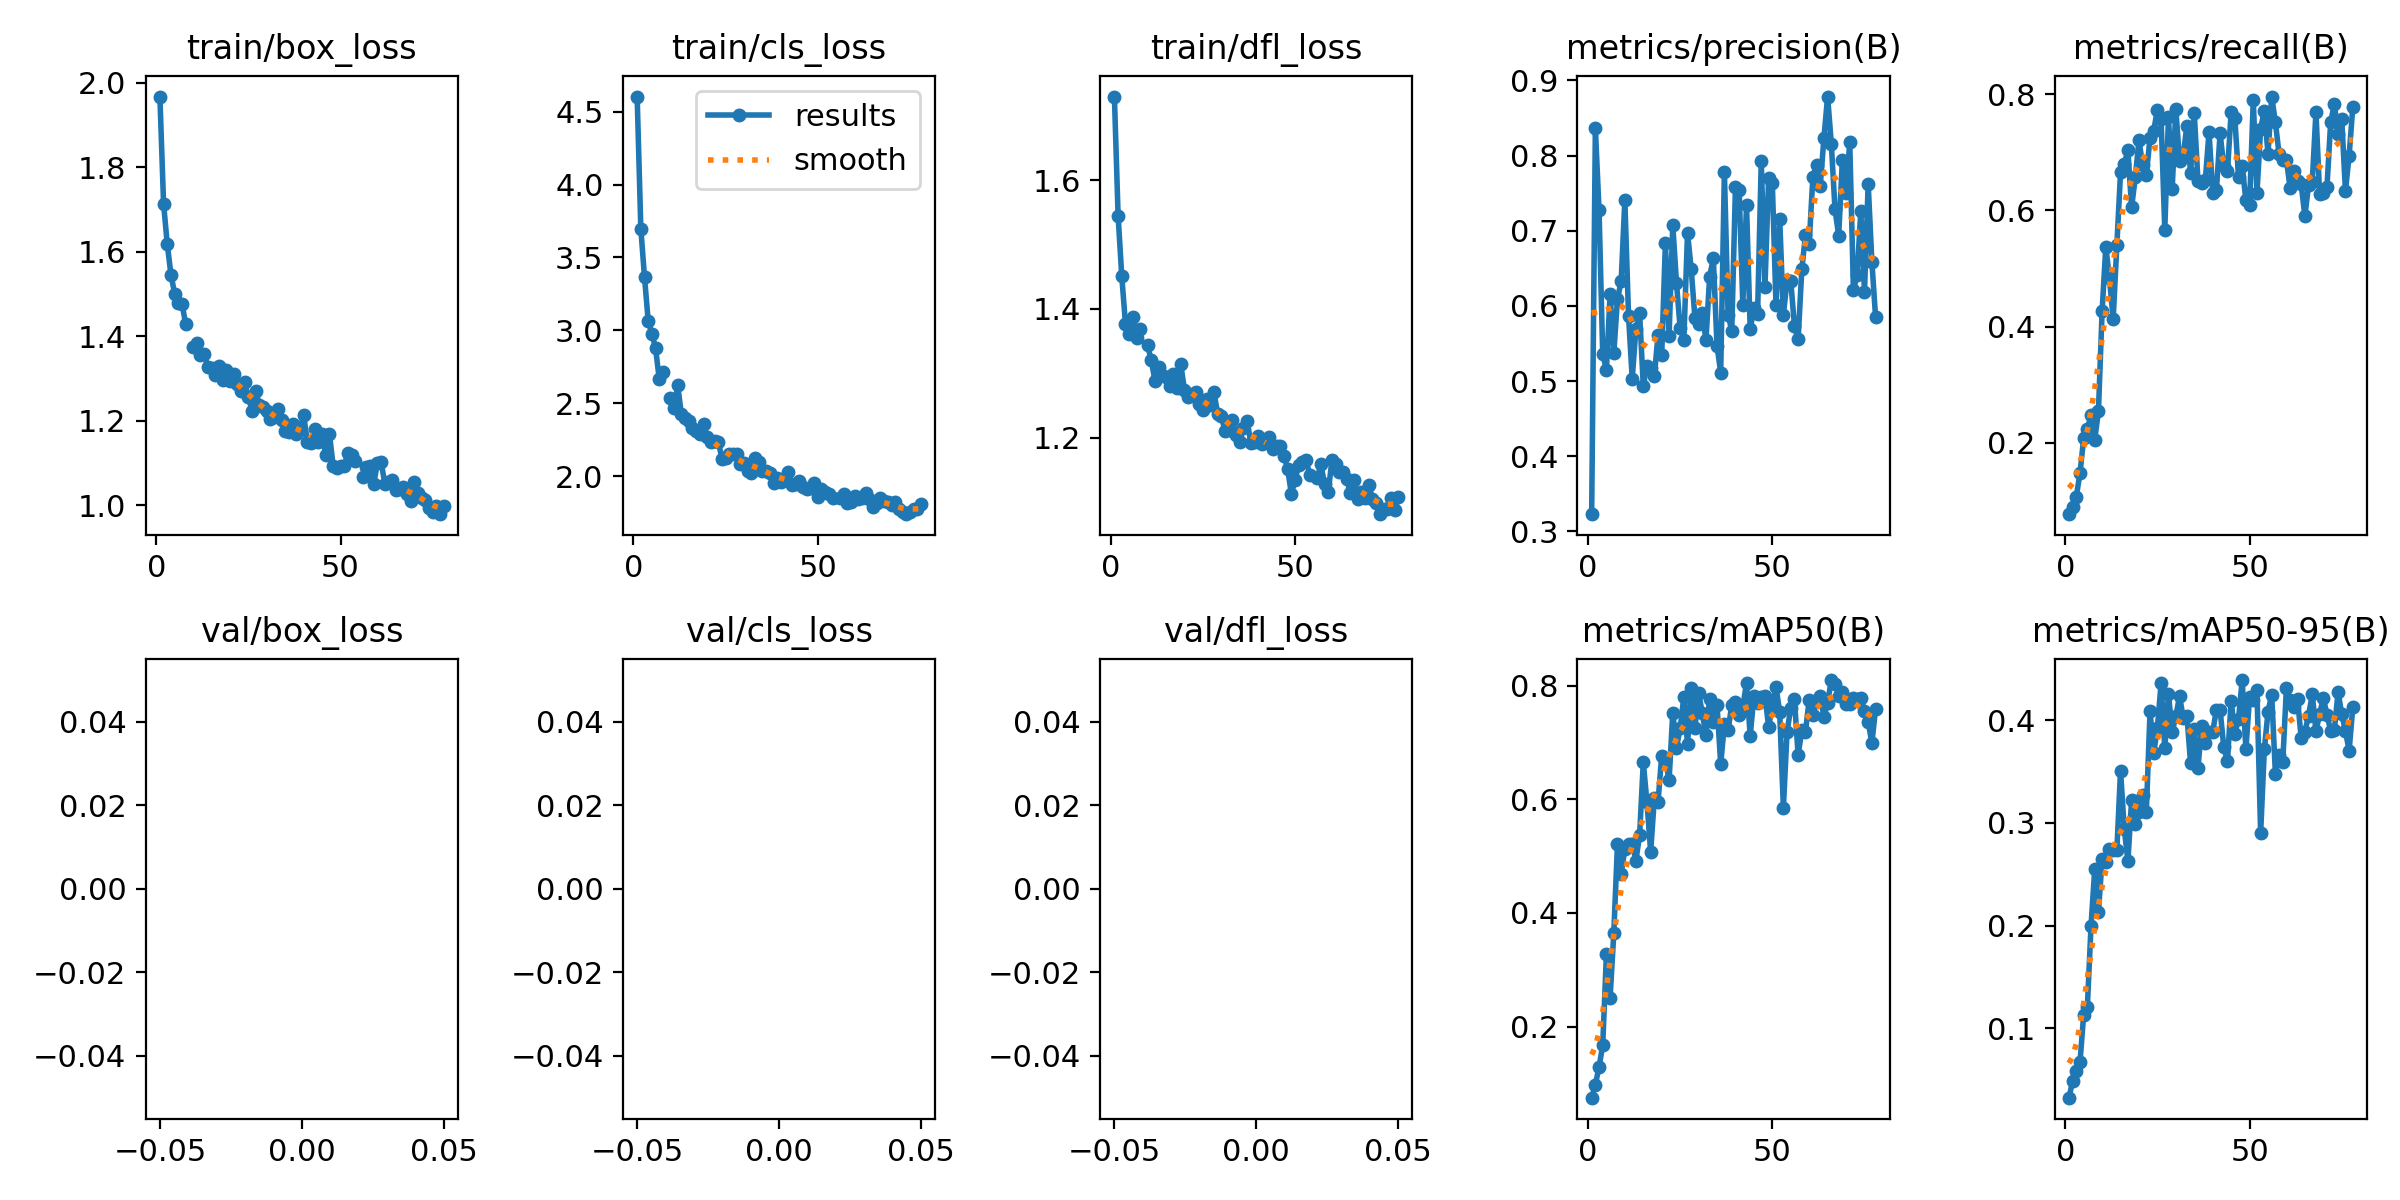

The data file committed next to this chart (first rows):
epoch, train/box_loss, train/cls_loss, train/dfl_loss, metrics/precision(B), metrics/recall(B), metrics/mAP50(B), metrics/mAP50-95(B), val/box_loss, val/cls_loss, val/dfl_loss, lr/pg0, lr/pg1, lr/pg2
1, 1.967, 4.603, 1.73, 0.3228, 0.07692, 0.07467, 0.03269, nan, nan, nan, 0.0673, 0.0003303, 0.0003303
2, 1.714, 3.697, 1.545, 0.8364, 0.08894, 0.09771, 0.04845, nan, nan, nan, 0.0343, 0.0006635, 0.0006635
3, 1.618, 3.363, 1.451, 0.7271, 0.1073, 0.1285, 0.05817, nan, nan, nan, 0.001299, 0.0009964, 0.0009964
4, 1.546, 3.064, 1.377, 0.5357, 0.1472, 0.1673, 0.0672, nan, nan, nan, 0.0009988, 0.0009988, 0.0009988
5, 1.501, 2.978, 1.361, 0.5149, 0.2075, 0.327, 0.1134, nan, nan, nan, 0.0009988, 0.0009988, 0.0009988
6, 1.478, 2.876, 1.387, 0.6158, 0.2242, 0.2502, 0.1212, nan, nan, nan, 0.0009978, 0.0009978, 0.0009978
7, 1.477, 2.666, 1.355, 0.5367, 0.2472, 0.3643, 0.2002, nan, nan, nan, 0.0009965, 0.0009965, 0.0009965
8, 1.428, 2.713, 1.369, 0.609, 0.2054, 0.5213, 0.2551, nan, nan, nan, 0.000995, 0.000995, 0.000995
9, nan, nan, nan, 0.6331, 0.2537, 0.4684, 0.2129, nan, nan, nan, 0.0009932, 0.0009932, 0.0009932
10, 1.374, 2.534, 1.343, 0.7407, 0.4263, 0.5124, 0.2647, nan, nan, nan, 0.0009912, 0.0009912, 0.0009912
11, 1.383, 2.47, 1.32, 0.5866, 0.5372, 0.5223, 0.2615, nan, nan, nan, 0.0009888, 0.0009888, 0.0009888
12, 1.355, 2.623, 1.288, 0.503, 0.483, 0.5215, 0.2751, nan, nan, nan, 0.0009862, 0.0009862, 0.0009862
13, 1.359, 2.425, 1.31, 0.5696, 0.4127, 0.4922, 0.274, nan, nan, nan, 0.0009833, 0.0009833, 0.0009833
14, 1.327, 2.4, 1.297, 0.5907, 0.5401, 0.5368, 0.2734, nan, nan, nan, 0.0009802, 0.0009802, 0.0009802
15, 1.324, 2.376, 1.295, 0.4935, 0.6654, 0.6651, 0.351, nan, nan, nan, 0.0009767, 0.0009767, 0.0009767
16, 1.307, 2.334, 1.28, 0.5202, 0.6797, 0.5947, 0.2944, nan, nan, nan, 0.0009731, 0.0009731, 0.0009731
17, 1.329, 2.309, 1.299, 0.5167, 0.7033, 0.5075, 0.2627, nan, nan, nan, 0.0009691, 0.0009691, 0.0009691
18, 1.297, 2.293, 1.277, 0.5066, 0.6051, 0.602, 0.3222, nan, nan, nan, 0.0009649, 0.0009649, 0.0009649
19, 1.319, 2.357, 1.314, 0.5613, 0.6568, 0.5958, 0.2994, nan, nan, nan, 0.0009605, 0.0009605, 0.0009605
20, 1.294, 2.271, 1.274, 0.5353, 0.7205, 0.6768, 0.3106, nan, nan, nan, 0.0009558, 0.0009558, 0.0009558
21, 1.311, 2.235, 1.264, 0.6839, 0.6781, 0.6699, 0.3276, nan, nan, nan, 0.0009508, 0.0009508, 0.0009508
22, 1.286, 2.24, 1.268, 0.5604, 0.6616, 0.6337, 0.311, nan, nan, nan, 0.0009456, 0.0009456, 0.0009456
23, 1.271, 2.237, 1.272, 0.7076, 0.7244, 0.753, 0.4086, nan, nan, nan, 0.0009401, 0.0009401, 0.0009401
24, 1.291, 2.122, 1.252, 0.631, 0.7374, 0.6908, 0.3679, nan, nan, nan, 0.0009344, 0.0009344, 0.0009344
25, 1.255, 2.124, 1.243, 0.5702, 0.7732, 0.725, 0.3926, nan, nan, nan, 0.0009285, 0.0009285, 0.0009285
26, 1.224, 2.154, 1.26, 0.5541, 0.757, 0.7805, 0.4359, nan, nan, nan, 0.0009223, 0.0009223, 0.0009223
27, 1.269, 2.155, 1.25, 0.6975, 0.5662, 0.6971, 0.3728, nan, nan, nan, 0.0009159, 0.0009159, 0.0009159
28, 1.238, 2.152, 1.27, 0.6487, 0.76, 0.7961, 0.4252, nan, nan, nan, 0.0009093, 0.0009093, 0.0009093
29, 1.233, 2.085, 1.237, 0.5845, 0.6362, 0.7261, 0.3886, nan, nan, nan, 0.0009024, 0.0009024, 0.0009024
30, 1.223, 2.093, 1.233, 0.5754, 0.7744, 0.7867, 0.4037, nan, nan, nan, 0.0008954, 0.0008954, 0.0008954
31, 1.204, 2.037, 1.21, 0.5904, 0.6846, 0.7527, 0.4234, nan, nan, nan, 0.0008881, 0.0008881, 0.0008881
32, 1.21, 2.022, 1.212, 0.5542, 0.6946, 0.7131, 0.4021, nan, nan, nan, 0.0008805, 0.0008805, 0.0008805
33, 1.228, 2.123, 1.227, 0.6389, 0.7458, 0.7776, 0.4042, nan, nan, nan, 0.0008728, 0.0008728, 0.0008728
34, 1.201, 2.097, 1.203, 0.6633, 0.6636, 0.7359, 0.3581, nan, nan, nan, 0.0008649, 0.0008649, 0.0008649
35, 1.176, 2.04, 1.193, 0.5468, 0.7668, 0.7665, 0.3913, nan, nan, nan, 0.0008568, 0.0008568, 0.0008568
36, 1.174, 2.037, 1.215, 0.5113, 0.6509, 0.662, 0.3534, nan, nan, nan, 0.0008485, 0.0008485, 0.0008485
37, 1.193, 2.021, 1.226, 0.7781, 0.6473, 0.7325, 0.3939, nan, nan, nan, 0.00084, 0.00084, 0.00084
38, 1.169, 1.958, 1.192, 0.5883, 0.6521, 0.7225, 0.3776, nan, nan, nan, 0.0008313, 0.0008313, 0.0008313
39, 1.179, 1.987, 1.193, 0.5669, 0.7353, 0.7661, 0.3882, nan, nan, nan, 0.0008224, 0.0008224, 0.0008224
40, 1.213, 1.964, 1.202, 0.7581, 0.6304, 0.7721, 0.3888, nan, nan, nan, 0.0008134, 0.0008134, 0.0008134
41, 1.15, 1.986, 1.19, 0.7537, 0.6344, 0.7491, 0.4098, nan, nan, nan, 0.0008042, 0.0008042, 0.0008042
42, 1.147, 2.032, 1.197, 0.6017, 0.7327, 0.7632, 0.4101, nan, nan, nan, 0.0007948, 0.0007948, 0.0007948
43, 1.18, 1.942, 1.201, 0.7341, 0.6759, 0.8049, 0.3738, nan, nan, nan, 0.0007853, 0.0007853, 0.0007853
44, 1.151, 1.945, 1.182, 0.5688, 0.6671, 0.7119, 0.3602, nan, nan, nan, 0.0007756, 0.0007756, 0.0007756
45, 1.168, 1.971, 1.186, 0.5968, 0.7692, 0.7814, 0.4188, nan, nan, nan, 0.0007658, 0.0007658, 0.0007658
46, 1.118, 1.93, 1.186, 0.5893, 0.759, 0.7692, 0.3868, nan, nan, nan, 0.0007558, 0.0007558, 0.0007558
47, 1.168, 1.916, 1.172, 0.7923, 0.657, 0.7806, 0.4012, nan, nan, nan, 0.0007457, 0.0007457, 0.0007457
48, 1.093, 1.918, 1.151, 0.6248, 0.6767, 0.7821, 0.439, nan, nan, nan, 0.0007355, 0.0007355, 0.0007355
49, 1.089, 1.957, 1.112, 0.7708, 0.6172, 0.7283, 0.3715, nan, nan, nan, 0.0007252, 0.0007252, 0.0007252
50, 1.093, 1.86, 1.135, 0.7633, 0.6091, 0.7637, 0.4222, nan, nan, nan, 0.0007147, 0.0007147, 0.0007147
51, 1.093, 1.916, 1.157, 0.6006, 0.7895, 0.7975, 0.4198, nan, nan, nan, 0.0007041, 0.0007041, 0.0007041
52, 1.124, 1.894, 1.161, 0.7163, 0.6294, 0.7539, 0.4292, nan, nan, nan, 0.0006934, 0.0006934, 0.0006934
53, 1.119, 1.881, 1.165, 0.5872, 0.7405, 0.585, 0.29, nan, nan, nan, 0.0006827, 0.0006827, 0.0006827
54, 1.105, 1.854, 1.141, 0.6346, 0.7719, 0.7191, 0.3716, nan, nan, nan, 0.0006718, 0.0006718, 0.0006718
55, nan, nan, nan, 0.633, 0.6976, 0.7614, 0.408, nan, nan, nan, 0.0006608, 0.0006608, 0.0006608
56, 1.067, 1.854, 1.137, 0.5737, 0.7959, 0.7763, 0.4249, nan, nan, nan, 0.0006498, 0.0006498, 0.0006498
57, 1.091, 1.879, 1.159, 0.5553, 0.7517, 0.6782, 0.348, nan, nan, nan, 0.0006387, 0.0006387, 0.0006387
58, 1.094, 1.82, 1.127, 0.6486, 0.6971, 0.7215, 0.3658, nan, nan, nan, 0.0006275, 0.0006275, 0.0006275
59, 1.051, 1.824, 1.115, 0.6946, 0.6866, 0.7196, 0.3593, nan, nan, nan, 0.0006163, 0.0006163, 0.0006163
60, 1.099, 1.865, 1.165, 0.6828, 0.6867, 0.7758, 0.4318, nan, nan, nan, 0.000605, 0.000605, 0.000605
... 18 more rows
